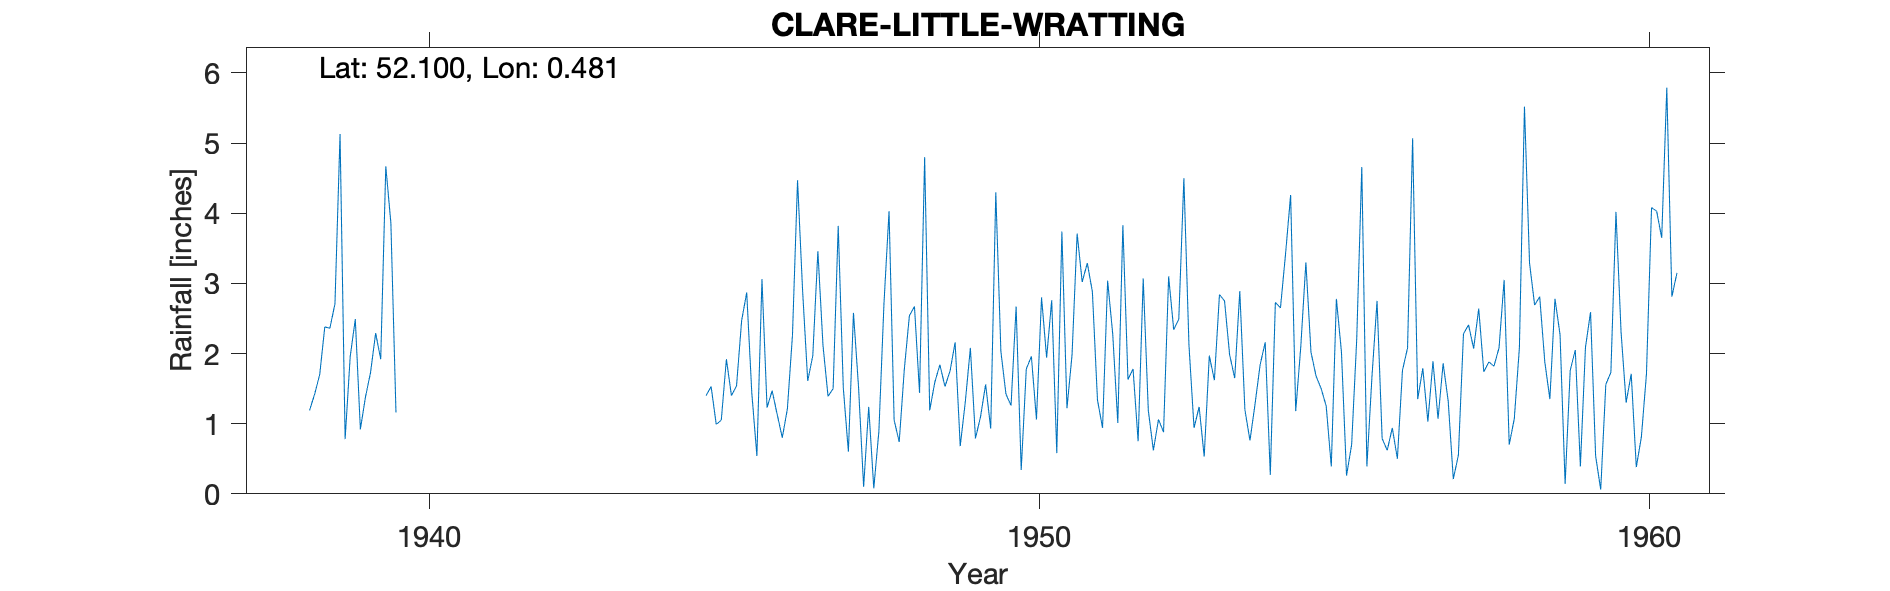

Values plotted in this chart, from the file beside it:
CLARE-LITTLE-WRATTING, , , , , , , , , , , , , , , , , , , , , , , 
Grid ref, TL700475, Long, 0.4805, Lat, 52.1, Elevation, 230, ft, , , , , , , , , , , , , , , 
Station no, 1339/8, , , , , , , , , , , , , , , , , , , , , , 
, 1931, 1932, 1933, 1934, 1935, 1936, 1937, 1938, 1939, 1940, 1941, 1942, 1943, 1944, 1945, 1946, 1947, 1948, 1949, 1950, 1951, 1952, 1953
January, , , , , , , , , 5.13, , , , , , 1.4, 1.23, 1.39, 4.03, 1.75, 1.26, 1.98, 1.78, 0.94
February, , , , , , , , , 0.78, , , , , , 1.53, 1.47, 1.5, 1.05, 2.16, 2.67, 3.71, 0.75, 1.24
March, , , , , , , , , 1.96, , , , , , 0.99, 1.13, 3.82, 0.74, 0.68, 0.34, 3.02, 3.07, 0.53
April, , , , , , , , , 2.49, , , , , , 1.05, 0.8, 1.51, 1.77, 1.31, 1.78, 3.29, 1.19, 1.97
May, , , , , , , , , 0.92, , , , , , 1.92, 1.21, 0.6, 2.54, 2.08, 1.96, 2.88, 0.62, 1.62
June, , , , , , , , , 1.38, , , , , , 1.4, 2.26, 2.58, 2.67, 0.79, 1.06, 1.34, 1.06, 2.84
July, , , , , , , , 1.19, 1.73, , , , , , 1.54, 4.47, 1.52, 1.44, 1.1, 2.8, 0.94, 0.88, 2.75
August, , , , , , , , 1.42, 2.29, , , , , , 2.47, 2.89, 0.1, 4.8, 1.56, 1.94, 3.04, 3.1, 1.98
September, , , , , , , , 1.7, 1.92, , , , , , 2.87, 1.61, 1.24, 1.19, 0.93, 2.76, 2.28, 2.34, 1.65
October, , , , , , , , 2.38, 4.67, , , , , , 1.44, 1.97, 0.08, 1.59, 4.3, 0.58, 1.01, 2.49, 2.89
November, , , , , , , , 2.36, 3.86, , , , , , 0.54, 3.46, 0.89, 1.84, 2.03, 3.74, 3.83, 4.5, 1.2
December, , , , , , , , 2.71, 1.16, , , , , , 3.06, 2.12, 2.71, 1.53, 1.42, 1.22, 1.63, 2.12, 0.76
Total, , , , , , , , , 28.29, , , , , , 20.21, 24.62, 17.94, 25.19, 20.11, 22.11, 28.95, 23.9, 20.37
